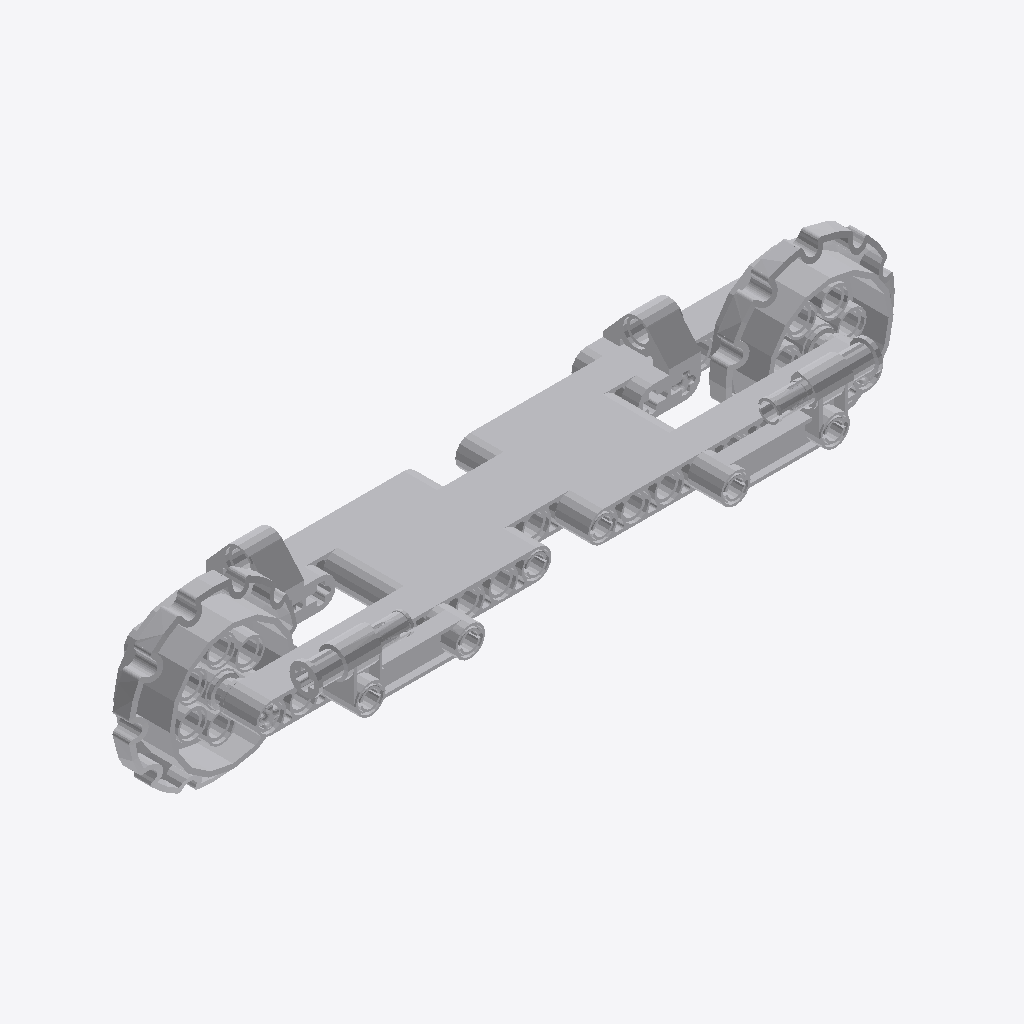
Isometric view of an IFC building model (IFC-SPF (STEP), schema IFC2X3, length unit millimetre), seen from the south-west, elements coloured by IFC class (only those large enough to see are counted): 25 other elements (light grey).
Extent 0.185 m × 0.044 m × 0.041 m (x, y, z). Elements (32): 32 IfcBuildingElementProxy.

HEADER;
FILE_DESCRIPTION(('Unknown'),'2;1');
FILE_NAME('Chain1','2025-07-22T13:53:39+02:00',('Unknown'),('Unknown'),'ST-DEVELOPER v19.4','Unknown','OpenTools');
FILE_SCHEMA(('IFC2X3'));
ENDSEC;
DATA;
#40803=IFCPROJECT('07hUkdHgGydfWsFJH56q5B',#51691,'Chain1',' ',' ',' ',' ',(#51686),#40804);
#40802=IFCBUILDING('3G2N19bOG__grq1LV0cQPU',#51691,'Default Building',$,$,#40769,$,$,.ELEMENT.,0.0,0.0,$);
#165=IFCBUILDINGELEMENTPROXY('3CLn1DT4Owv8EvMpNb4aOY',#51691,'Black_4582792_AVV',' ','Black_4582792_AVV',#40797,#197,' ',.ELEMENT.);
#138=IFCBUILDINGELEMENTPROXY('18os84$NKp9uJRwYQfa5l4',#51691,'Black_4582792_AVV',' ','Black_4582792_AVV',#40770,#170,' ',.ELEMENT.);
#155=IFCBUILDINGELEMENTPROXY('2QUb6jl84mEujzFinImqJA',#51691,'Gray_4645730_AVV',' ','Gray_4645730_AVV',#40787,#187,' ',.ELEMENT.);
#143=IFCBUILDINGELEMENTPROXY('3amYyuBQm$h94j83tVg_Vq',#51691,'Gray_4645730_AVV',' ','Gray_4645730_AVV',#40775,#175,' ',.ELEMENT.);
#150=IFCBUILDINGELEMENTPROXY('1THNtMHguy_xn5DszEJcuS',#51691,'Gray_4645730_AVV',' ','Gray_4645730_AVV',#40782,#182,' ',.ELEMENT.);
#151=IFCBUILDINGELEMENTPROXY('2yu_MKUXqt6uLfOcM_e$1H',#51691,'Gray_4645730_AVV',' ','Gray_4645730_AVV',#40783,#183,' ',.ELEMENT.);
#140=IFCBUILDINGELEMENTPROXY('0P1ysQXrymcQ1w0u$2YB68',#51691,'Gray_4645730_AVV',' ','Gray_4645730_AVV',#40772,#172,' ',.ELEMENT.);
#146=IFCBUILDINGELEMENTPROXY('2v9I0Gowu$893iIft9vfcE',#51691,'Black_6019986_AVV',' ','Black_6019986_AVV',#40778,#178,' ',.ELEMENT.);
#160=IFCBUILDINGELEMENTPROXY('387Zwfje8m28$4UyqeO8dJ',#51691,'Black_6019986_AVV',' ','Black_6019986_AVV',#40792,#192,' ',.ELEMENT.);
#144=IFCBUILDINGELEMENTPROXY('3w9CbkzzOmROQsPRyfABPO',#51691,'Black_4610371_AVV',' ','Black_4610371_AVV',#40776,#176,' ',.ELEMENT.);
#157=IFCBUILDINGELEMENTPROXY('0yqlMDrdavlhJMKUeuKCFn',#51691,'Gray_4645730_AVV',' ','Gray_4645730_AVV',#40789,#189,' ',.ELEMENT.);
#167=IFCBUILDINGELEMENTPROXY('28RYHkjsOtDAiIzL32IvxD',#51691,'Black_4610371_AVV',' ','Black_4610371_AVV',#40799,#199,' ',.ELEMENT.);
#164=IFCBUILDINGELEMENTPROXY('1FqMNa7hOwaA7gdSnN3eD_',#51691,'ClGray_4211865_AVV',' ','ClGray_4211865_AVV',#40796,#196,' ',.ELEMENT.);
#149=IFCBUILDINGELEMENTPROXY('2zTZH6jCqrwhu5wVnL3G7Q',#51691,'ClGray_4211865_AVV',' ','ClGray_4211865_AVV',#40781,#181,' ',.ELEMENT.);
#163=IFCBUILDINGELEMENTPROXY('1xl1YWUn4wchXlCerlvn1b',#51691,'ClGray_4211573_JCA',' ','ClGray_4211573_JCA',#40795,#195,' ',.ELEMENT.);
#142=IFCBUILDINGELEMENTPROXY('0oqJmJ_7GwlQ8MUfA1EMzm',#51691,'ClGray_4211573_JCA',' ','ClGray_4211573_JCA',#40774,#174,' ',.ELEMENT.);
#159=IFCBUILDINGELEMENTPROXY('181Jfe62G_yR7GCaRbIVlk',#51691,'Blue_4514553_MCM',' ','Blue_4514553_MCM',#40791,#191,' ',.ELEMENT.);
#147=IFCBUILDINGELEMENTPROXY('2m9E3RuWipXRP6yl80G0jC',#51691,'Black_4121715_MCM',' ','Black_4121715_MCM',#40779,#179,' ',.ELEMENT.);
#161=IFCBUILDINGELEMENTPROXY('1ckKDczDKu08UlHxoyXqxH',#51691,'Black_4121715_MCM',' ','Black_4121715_MCM',#40793,#193,' ',.ELEMENT.);
#148=IFCBUILDINGELEMENTPROXY('336XtkAmiweA$D6OyCGVbp',#51691,'Blue_4514553_MCM',' ','Blue_4514553_MCM',#40780,#180,' ',.ELEMENT.);
#153=IFCBUILDINGELEMENTPROXY('0Y33_D5yu$hxdTWkxWLNqY',#51691,'Black_4121715_MCM',' ','Black_4121715_MCM',#40785,#185,' ',.ELEMENT.);
#154=IFCBUILDINGELEMENTPROXY('3PqLD1TbCo_ANVhO6EhW3u',#51691,'Black_4121715_MCM',' ','Black_4121715_MCM',#40786,#186,' ',.ELEMENT.);
#162=IFCBUILDINGELEMENTPROXY('3Z3zOqvzG$a8oGkjy62gyd',#51691,'Gray_4560177_JCA',' ','Gray_4560177_JCA',#40794,#194,' ',.ELEMENT.);
#145=IFCBUILDINGELEMENTPROXY('06Aijb9ouywg8WK808MGNb',#51691,'Red_4142865_JCA',' ','Red_4142865_JCA',#40777,#177,' ',.ELEMENT.);
#139=IFCBUILDINGELEMENTPROXY('2rQ0wzlze_9fzyr1VkzDwK',#51691,'Gray_4560177_JCA',' ','Gray_4560177_JCA',#40771,#171,' ',.ELEMENT.);
ENDSEC;
